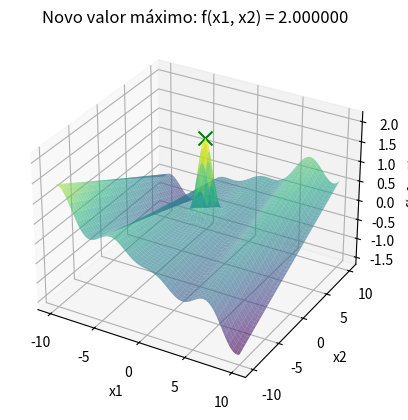

The script that saved this image:
import time
import numpy as np
import matplotlib.pyplot as plt
from mpl_toolkits.mplot3d import Axes3D
from collections import Counter

# Função a ser maximizada
def f(x):
    x1, x2 = x[0], x[1]
    return (x1 * np.cos(x1)) / 20 + 2 * np.exp(-(x1**2 + (x2 - 1)**2)) + 0.01 * x1 * x2

# Função para gerar novos candidatos aleatórios dentro do domínio [-10, 10]
def gerar_candidato():
    x1_new = np.random.uniform(-10, 10)
    x2_new = np.random.uniform(-10, 10)
    return [x1_new, x2_new]

# Função para mostrar o gráfico ao encontrar um novo valor máximo
def mostrar_grafico(x_opt, f_opt):
    x1_range = np.linspace(-10, 10, 400)
    x2_range = np.linspace(-10, 10, 400)
    x1_grid, x2_grid = np.meshgrid(x1_range, x2_range)
    z_grid = f([x1_grid, x2_grid])

    fig = plt.figure()
    ax = fig.add_subplot(111, projection='3d')
    ax.plot_surface(x1_grid, x2_grid, z_grid, cmap='viridis', alpha=0.6)
    ax.scatter(x_opt[0], x_opt[1], f_opt, color='g', marker='x', s=100)  
    ax.set_xlabel('x1')
    ax.set_ylabel('x2')
    ax.set_zlabel('f(x1, x2)')
    plt.title(f'Novo valor máximo: f(x1, x2) = {f_opt:.6f}')
    plt.show()

# Função para executar o Global Random Search (GRS) para maximização
def global_random_search(n_iterations):
    x_opt = gerar_candidato()  # Solução inicial aleatória
    f_opt = f(x_opt)
    
    for i in range(n_iterations):
        # Gerar um novo candidato aleatório no espaço total de busca
        x_cand = gerar_candidato()
        f_cand = f(x_cand)
        
        # Se o novo candidato for melhor, atualizamos a solução
        if f_cand > f_opt:
            x_opt = x_cand
            f_opt = f_cand

    return [round(x, 3) for x in x_opt], round(f_opt, 3)

# parâmetros
n_iterations = 10000  
R = 100 

resultados = []
melhor_solucao = None
melhor_valor = float('-inf')
tempo_total_inicio = time.time()

# Executar o algoritmo Global Random Search (GRS)
for r in range(R):
    print(f"\nExecução {r + 1}/{R}:")
    x_result, f_result = global_random_search(n_iterations)
    
    resultados.append(f_result)
    print(f"Rodada {r + 1}: Solução = {x_result}, f(x) = {f_result}")

    # Se o resultado atual for melhor que o melhor valor global até agora, exibir o gráfico
    if f_result > melhor_valor:
        melhor_valor = f_result
        melhor_solucao = x_result
        # Mostrar o gráfico quando uma nova solução melhor for encontrada

tempo_total_fim = time.time()
tempo_total = tempo_total_fim - tempo_total_inicio

# Exibir a melhor solução encontrada após todas as execuções
print(f"\nMelhor solução encontrada: x1 = {melhor_solucao[0]}, x2 = {melhor_solucao[1]}")
print(f"Valor máximo da função: {melhor_valor}")
mostrar_grafico(melhor_solucao, melhor_valor)

resultado_mais_frequente = Counter(resultados).most_common(1)[0]

# Exibir o resultado mais frequente
print(f"O resultado mais frequente foi {resultado_mais_frequente[0]} encontrado {resultado_mais_frequente[1]} vezes.")
print(f"\nTempo total de execução: {tempo_total:.4f} segundos")
